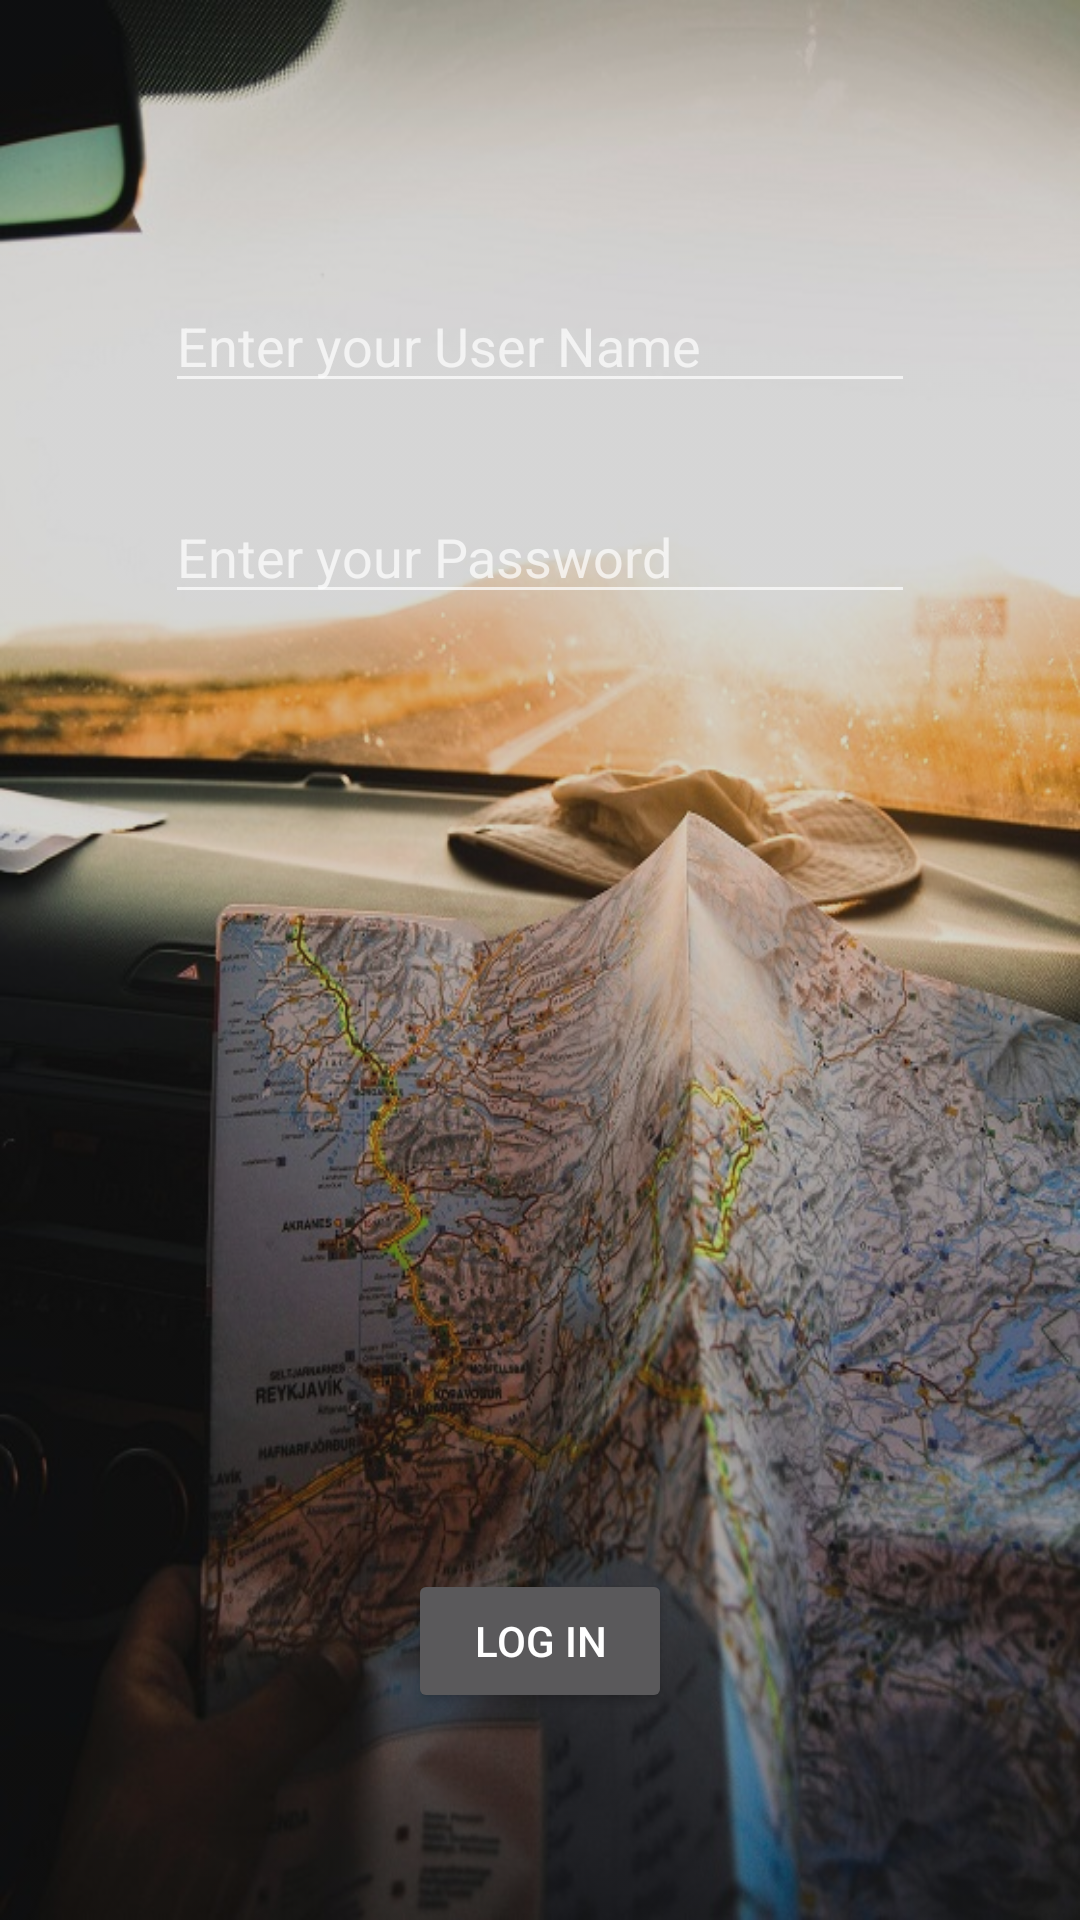

Android layout source for this screen:
<!-- AndroidManifest.xml: application theme Theme.AppCompat.NoActionBar -->
<!-- res/layout/signin.xml -->
<?xml version="1.0" encoding="utf-8"?>
<RelativeLayout xmlns:android="http://schemas.android.com/apk/res/android"
    android:layout_width="match_parent"
    android:layout_height="match_parent"
    xmlns:tools="http://schemas.android.com/tools"
    tools:context=".SignIn">

    <ImageView
        android:layout_width="match_parent"
        android:layout_height="match_parent"
        android:scaleType="fitXY"
        android:src="@drawable/imgbg"
        android:alpha="0.8"/>

    <Button
        android:id="@+id/button4"
        android:layout_width="wrap_content"
        android:layout_height="wrap_content"
        android:layout_alignParentBottom="true"
        android:layout_centerHorizontal="true"
        android:layout_marginBottom="69dp"
        android:text="Log in" />

    <EditText
        android:id="@+id/editText"
        android:layout_width="250dp"
        android:layout_height="wrap_content"
        android:layout_alignParentTop="true"
        android:layout_centerHorizontal="true"
        android:layout_marginTop="93dp"
        android:ems="10"
        android:hint="Enter your User Name"
        android:inputType="textEmailAddress" />

    <EditText
        android:id="@+id/editText2"
        android:layout_width="250dp"
        android:layout_height="wrap_content"
        android:layout_alignStart="@+id/editText"
        android:layout_below="@+id/editText"
        android:layout_marginTop="29dp"
        android:ems="10"
        android:hint="Enter your Password"
        android:inputType="textPassword" />


</RelativeLayout>
<!-- resources referenced by this layout -->
<resources>
  <!-- drawable imgbg: jpg bitmap (drawable, 147322 bytes) -->
</resources>
